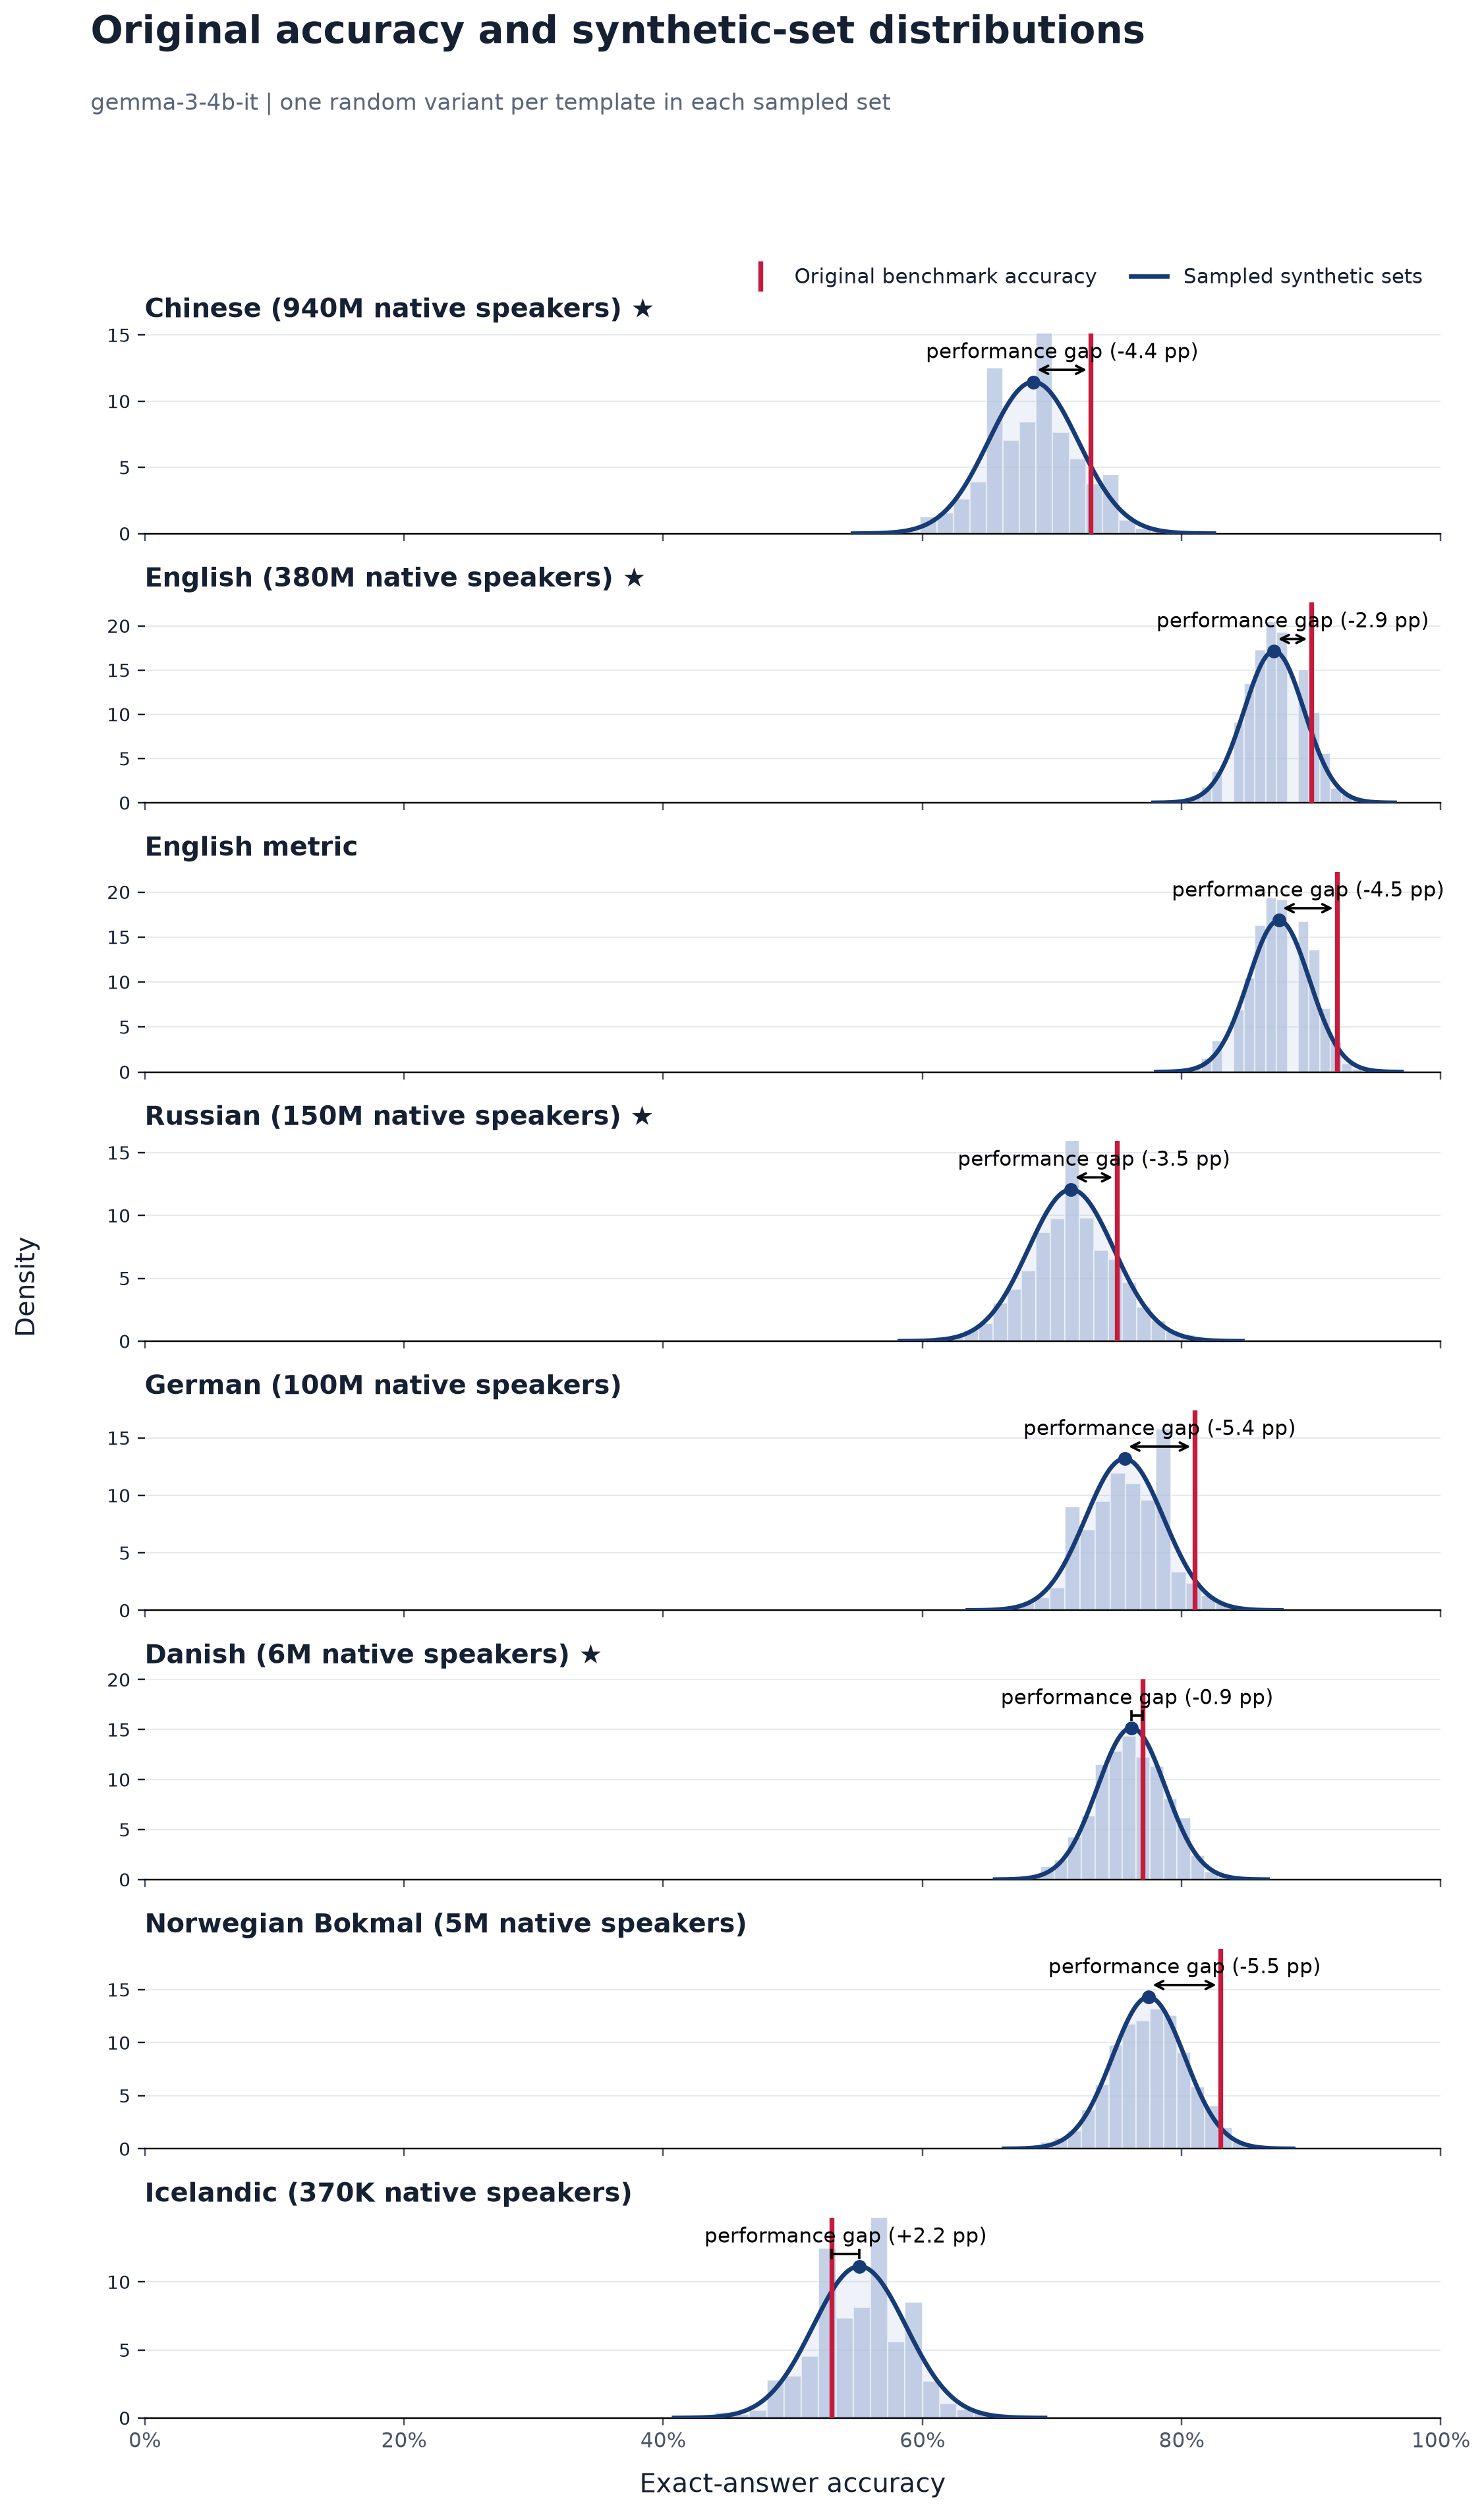

The file beside this chart, header and first rows:
language, language_label, original_accuracy, synthetic_sampled_mean, synthetic_sampled_std, synthetic_minus_original_pp, paired_models, source_templates, sampled_sets
zho, Chinese, 0.73, 0.6857, 0.03482, -4.431, 1, 100, 2000
eng, English, 0.9, 0.8714, 0.02327, -2.86, 1, 100, 2000
eng_metric, English metric, 0.92, 0.8751, 0.02367, -4.49, 1, 100, 2000
rus, Russian, 0.75, 0.7148, 0.03306, -3.522, 1, 100, 2000
deu, German, 0.81, 0.756, 0.03025, -5.395, 1, 100, 2000
dan, Danish, 0.77, 0.7613, 0.0263, -0.8705, 1, 100, 2000
nob, Norwegian Bokmal, 0.83, 0.7746, 0.02791, -5.545, 1, 100, 2000
isl, Icelandic, 0.53, 0.5516, 0.03579, 2.155, 1, 100, 2000
